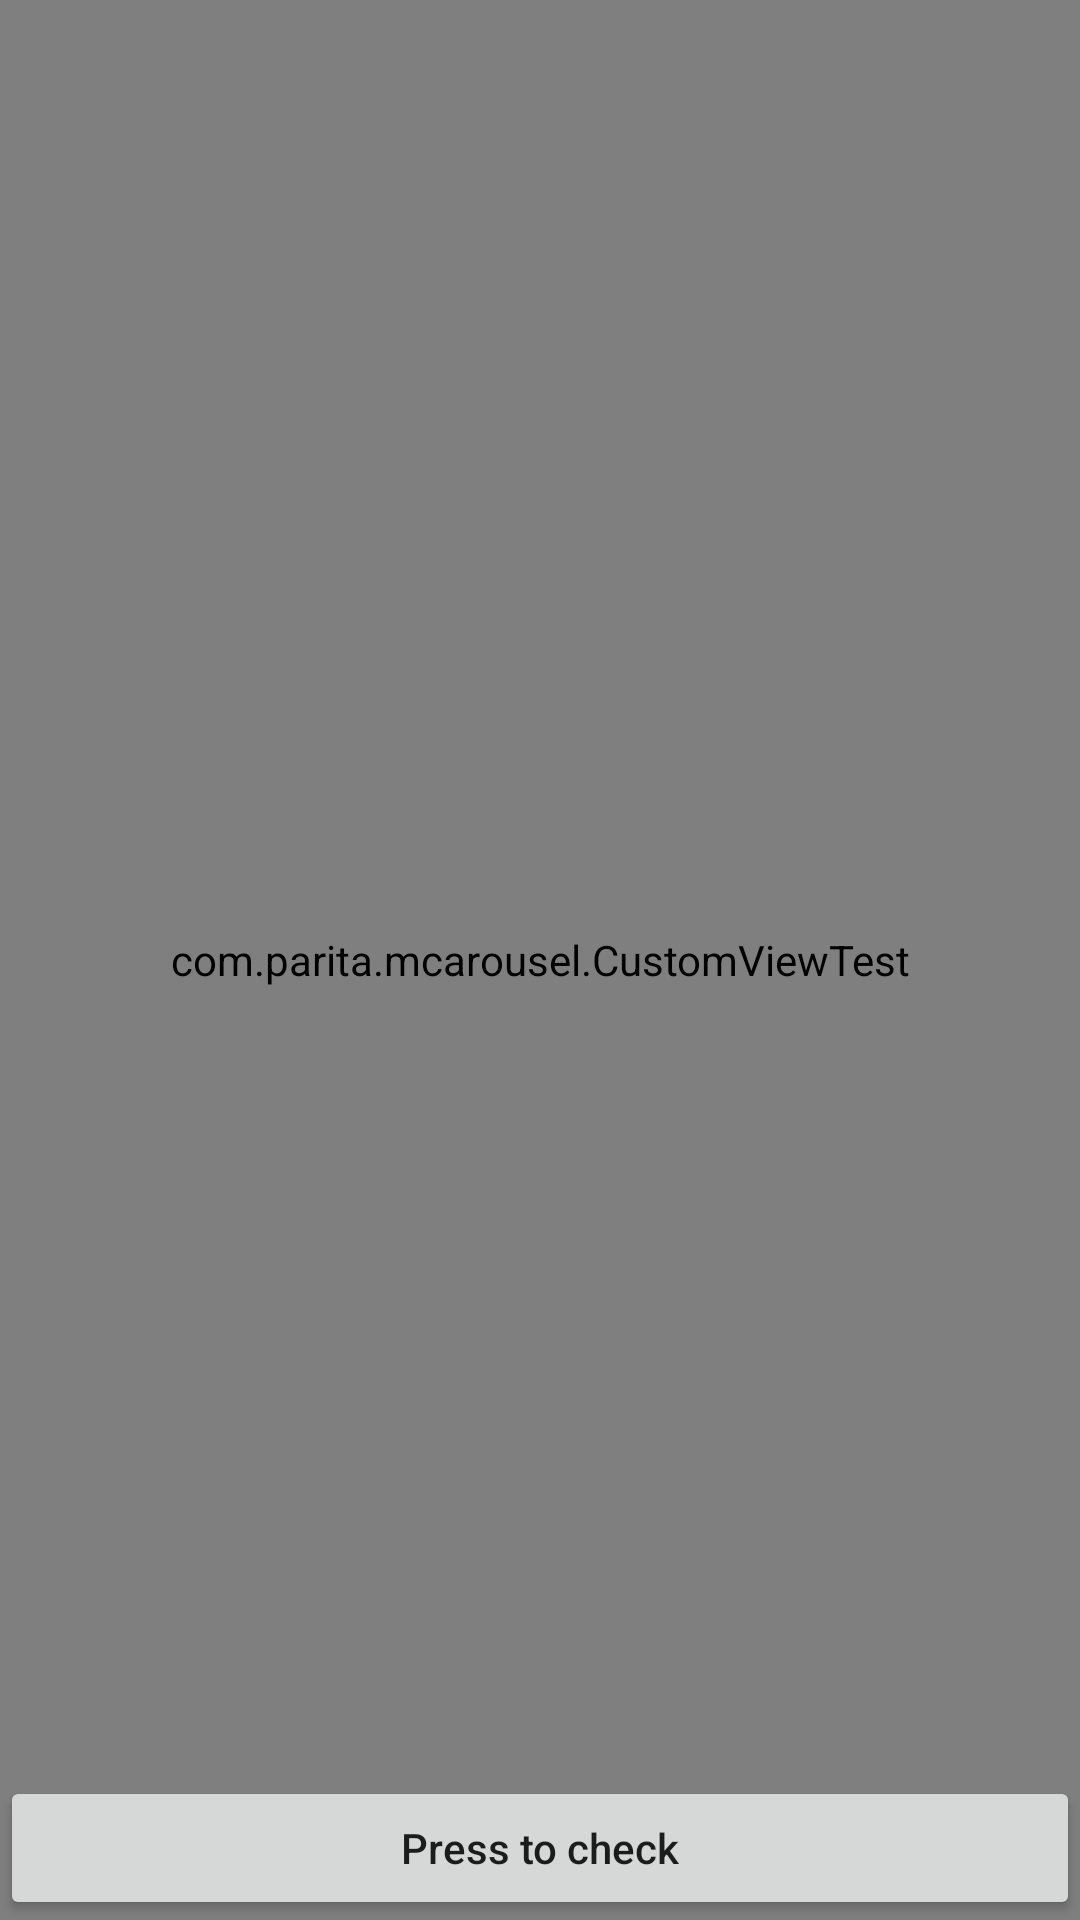

Produce the Android XML layout that renders to this screen, including the resource entries it uses.
<!-- AndroidManifest.xml: application theme Theme.MCarousel -->
<!-- res/layout/activity_carousel.xml -->
<?xml version="1.0" encoding="utf-8"?>
<androidx.constraintlayout.widget.ConstraintLayout xmlns:android="http://schemas.android.com/apk/res/android"
    xmlns:app="http://schemas.android.com/apk/res-auto"
    xmlns:tools="http://schemas.android.com/tools"
    android:layout_width="match_parent"
    android:layout_height="match_parent"
    tools:context=".CarouselActivity">

    <com.parita.mcarousel.CustomViewTest
        android:id="@+id/cl"
        android:layout_width="match_parent"
        android:layout_height="0dp"
        app:layout_constraintStart_toStartOf="parent"
        app:layout_constraintTop_toTopOf="parent"
        app:layout_constraintBottom_toBottomOf="parent"
        app:layout_constraintEnd_toEndOf="parent"/>

    <androidx.recyclerview.widget.RecyclerView
        android:id="@+id/rv_show_carousel"
        android:layout_width="match_parent"
        android:layout_height="0dp"
        app:layout_constraintDimensionRatio="1:1"
        app:layout_constraintTop_toTopOf="parent"
        android:orientation="horizontal"
        app:layoutManager="androidx.recyclerview.widget.LinearLayoutManager"
        android:visibility="gone"/>


    <Button
        android:id="@+id/button"
        android:text="Press to check"
        android:textAllCaps="false"
        android:layout_width="match_parent"
        android:layout_height="wrap_content"
        app:layout_constraintBottom_toBottomOf="parent"/>
</androidx.constraintlayout.widget.ConstraintLayout>
<!-- resources referenced by this layout -->
<resources>
  <style name="Theme.MCarousel" parent="Theme.MaterialComponents.DayNight.DarkActionBar">
          
          <item name="colorPrimary">@color/purple_500</item>
          <item name="colorPrimaryVariant">@color/purple_700</item>
          <item name="colorOnPrimary">@color/white</item>
          
          <item name="colorSecondary">@color/teal_200</item>
          <item name="colorSecondaryVariant">@color/teal_700</item>
          <item name="colorOnSecondary">@color/black</item>
          
          <item name="android:statusBarColor">?attr/colorPrimaryVariant</item>
          
      </style>
  <color name="purple_500">#FF6200EE</color>
  <color name="purple_700">#FF3700B3</color>
  <color name="white">#FFFFFFFF</color>
  <color name="teal_200">#FF03DAC5</color>
  <color name="teal_700">#FF018786</color>
  <color name="black">#FF000000</color>
</resources>
